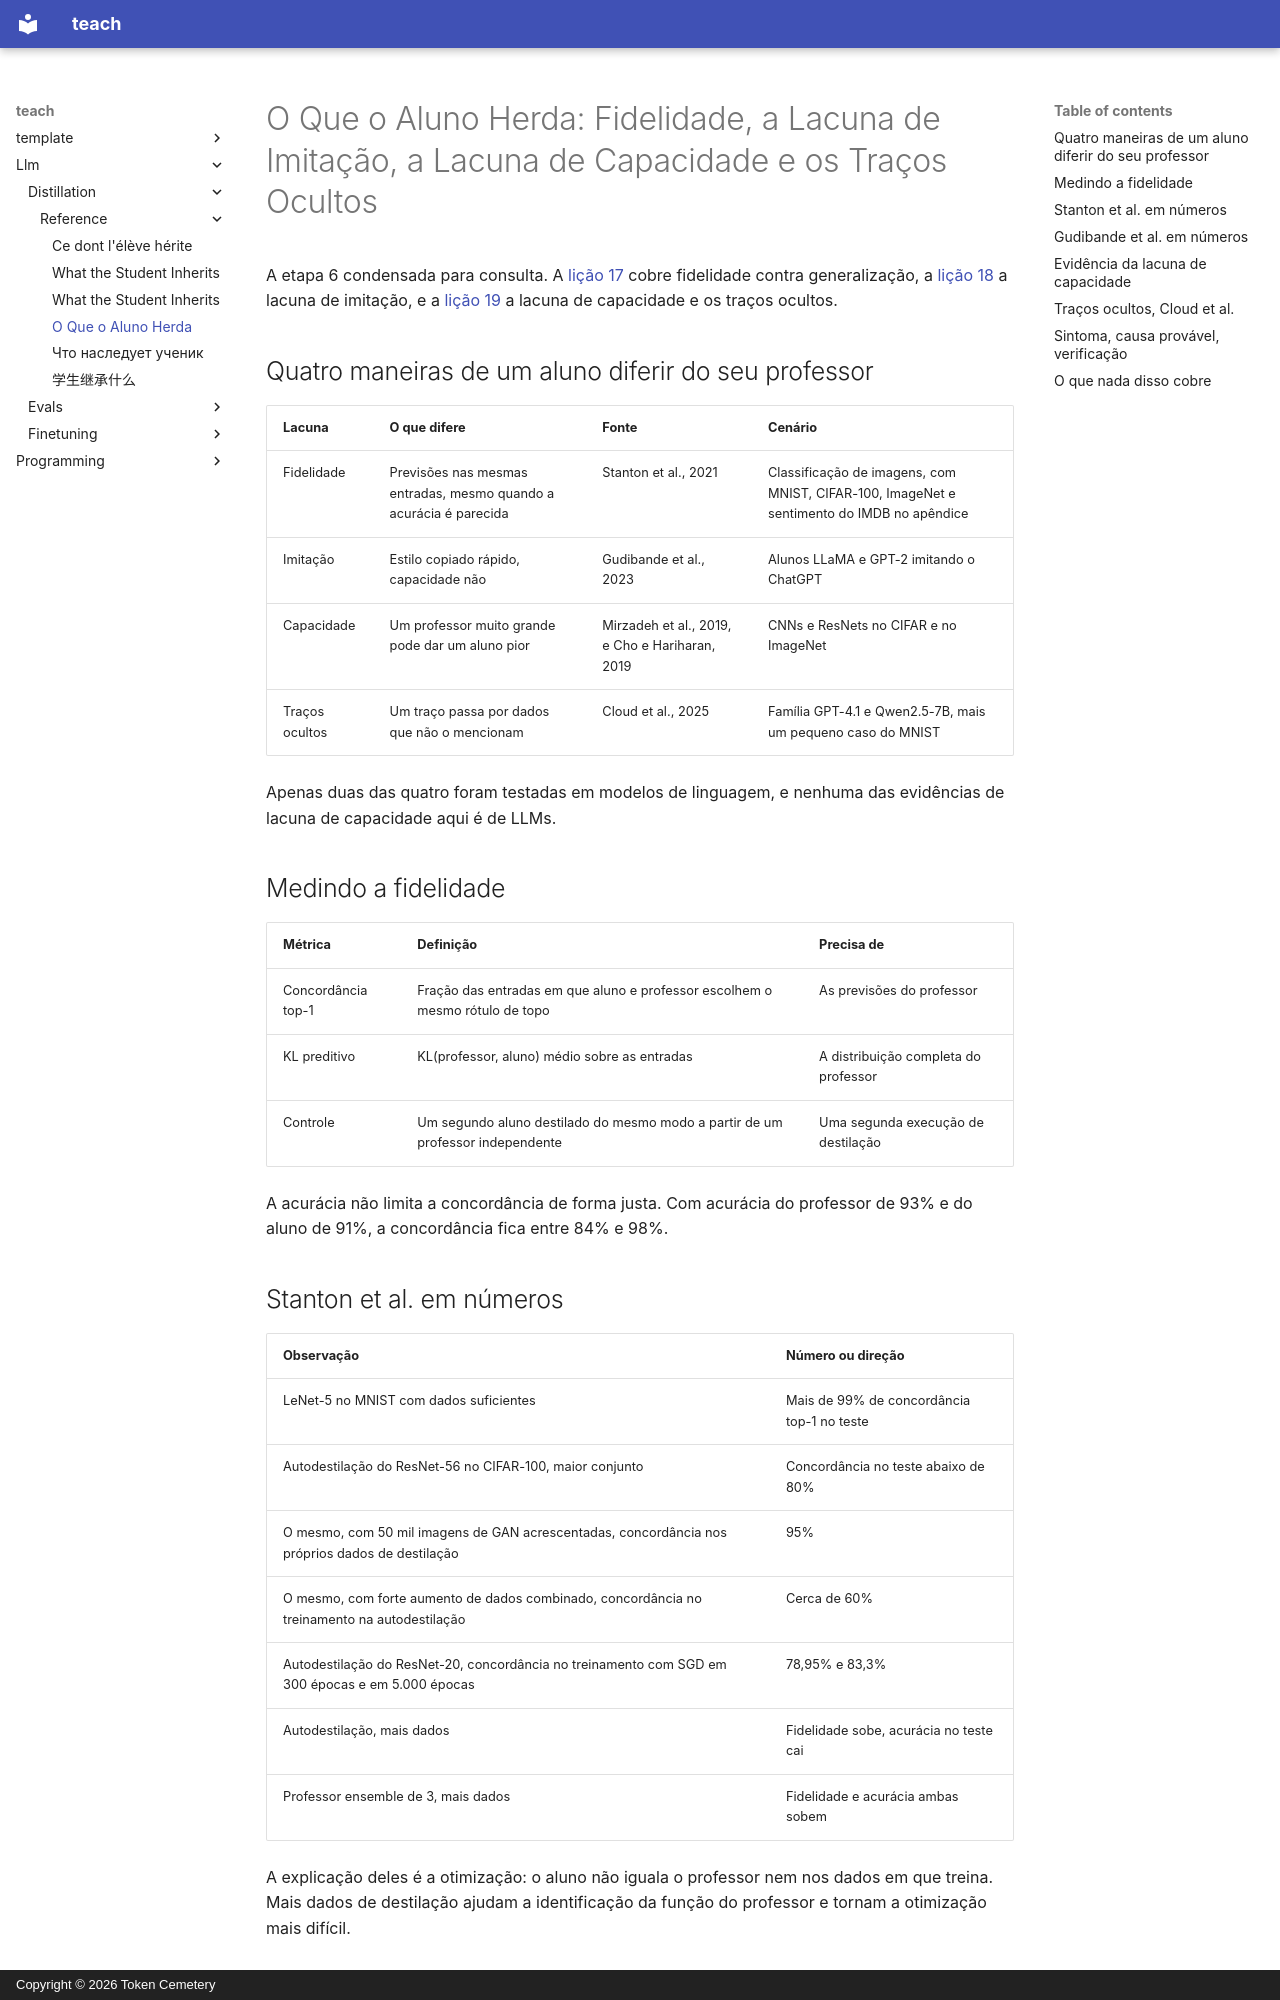

repository: TokenCemetery/teach · page: llm/distillation/reference/what-the-student-inherits.pt/index.html · generator: mkdocs · copyright: Copyright © 2026 Token Cemetery

---
title: "O Que o Aluno Herda"
description: "Fidelidade, a lacuna de imitação, a lacuna de capacidade e os traços não intencionais, com o cenário e os números de cada fonte"
type: reference
---

# O Que o Aluno Herda: Fidelidade, a Lacuna de Imitação, a Lacuna de Capacidade e os Traços Ocultos

A etapa 6 condensada para consulta. A [lição 17](../lessons/0017-fidelity-and-generalization.md) cobre fidelidade contra generalização, a [lição 18](../lessons/0018-the-imitation-gap.md) a lacuna de imitação, e a [lição 19](../lessons/0019-capacity-gap-and-hidden-traits.md) a lacuna de capacidade e os traços ocultos.

## Quatro maneiras de um aluno diferir do seu professor

| Lacuna | O que difere | Fonte | Cenário |
|---|---|---|---|
| Fidelidade | Previsões nas mesmas entradas, mesmo quando a acurácia é parecida | Stanton et al., 2021 | Classificação de imagens, com MNIST, CIFAR-100, ImageNet e sentimento do IMDB no apêndice |
| Imitação | Estilo copiado rápido, capacidade não | Gudibande et al., 2023 | Alunos LLaMA e GPT-2 imitando o ChatGPT |
| Capacidade | Um professor muito grande pode dar um aluno pior | Mirzadeh et al., 2019, e Cho e Hariharan, 2019 | CNNs e ResNets no CIFAR e no ImageNet |
| Traços ocultos | Um traço passa por dados que não o mencionam | Cloud et al., 2025 | Família GPT-4.1 e Qwen2.5-7B, mais um pequeno caso do MNIST |

Apenas duas das quatro foram testadas em modelos de linguagem, e nenhuma das evidências de lacuna de capacidade aqui é de LLMs.

## Medindo a fidelidade

| Métrica | Definição | Precisa de |
|---|---|---|
| Concordância top-1 | Fração das entradas em que aluno e professor escolhem o mesmo rótulo de topo | As previsões do professor |
| KL preditivo | KL(professor, aluno) médio sobre as entradas | A distribuição completa do professor |
| Controle | Um segundo aluno destilado do mesmo modo a partir de um professor independente | Uma segunda execução de destilação |

A acurácia não limita a concordância de forma justa. Com acurácia do professor de 93% e do aluno de 91%, a concordância fica entre 84% e 98%.

## Stanton et al. em números

| Observação | Número ou direção |
|---|---|
| LeNet-5 no MNIST com dados suficientes | Mais de 99% de concordância top-1 no teste |
| Autodestilação do ResNet-56 no CIFAR-100, maior conjunto | Concordância no teste abaixo de 80% |
| O mesmo, com 50 mil imagens de GAN acrescentadas, concordância nos próprios dados de destilação | 95% |
| O mesmo, com forte aumento de dados combinado, concordância no treinamento na autodestilação | Cerca de 60% |
| Autodestilação do ResNet-20, concordância no treinamento com SGD em 300 épocas e em 5.000 épocas | 78,95% e 83,3% |
| Autodestilação, mais dados | Fidelidade sobe, acurácia no teste cai |
| Professor ensemble de 3, mais dados | Fidelidade e acurácia ambas sobem |

A explicação deles é a otimização: o aluno não iguala o professor nem nos dados em que treina. Mais dados de destilação ajudam a identificação da função do professor e tornam a otimização mais difícil.
